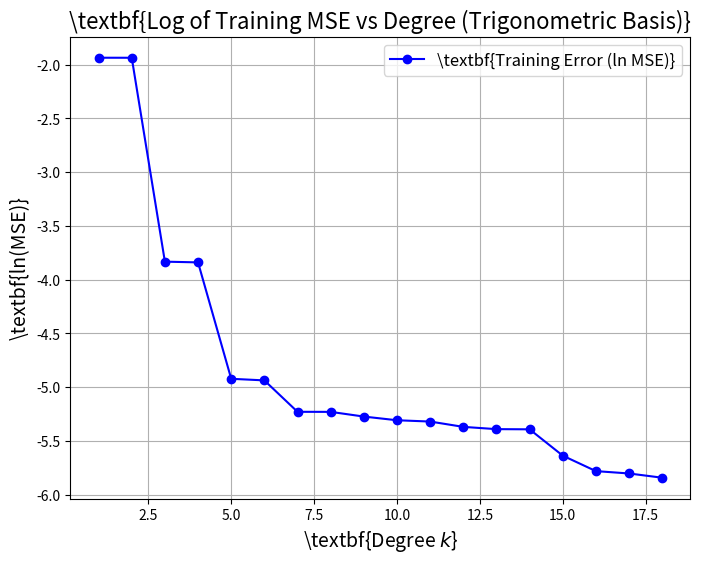
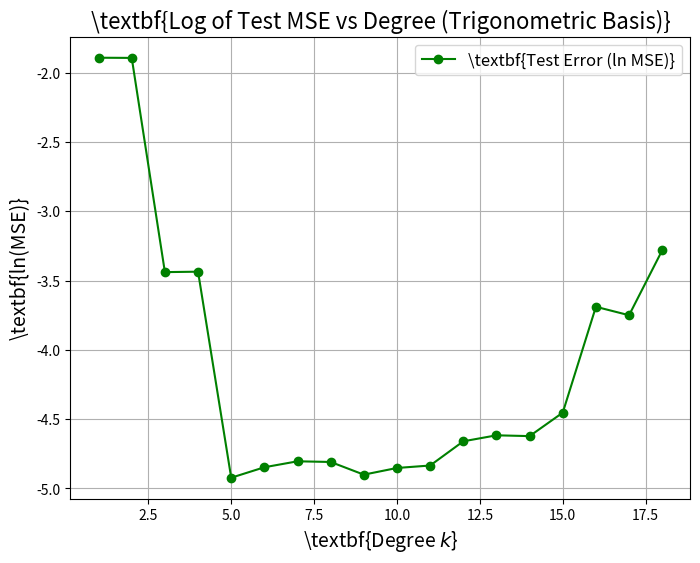
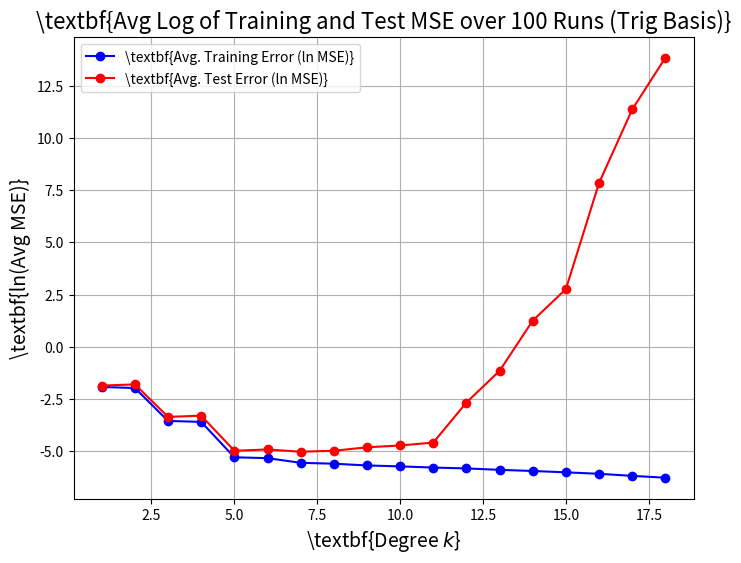

These charts were generated, in order, by the following Python code:
import numpy as np
import matplotlib.pyplot as plt

## LATEX INITIALISATION ##
# plt.rc('text', usetex=True)
# plt.rc('font', family='serif')

## DATA GENERATION ##
np.random.seed(111)
x_samples = np.random.uniform(0, 1, 30)


## FUNCTIONS ##
def g_sigma(x, sigma=0.07):
    """
    Adds noise to sin function
    """
    noise = np.random.normal(0, sigma, size=x.shape)
    return np.sin(2 * np.pi * x) ** 2 + noise


def trig(x_samples, degree):
    """
    Creates a trigonometric basis.
    """
    return np.column_stack([np.sin((i + 1) * np.pi * x_samples) for i in range(degree)])


def backsub(R, b):
    """
    Solves upper triangular Rw = b via back substitution
    """
    n = R.shape[1]
    w = np.zeros(n)
    for i in range(n - 1, -1, -1):
        w[i] = (b[i] - np.dot(R[i, i + 1:], w[i + 1:])) / R[i, i]
    return w


def fit_trig(x_samples, y_samples, degree):
    """
    Fits using QR decomposition.
    """
    X = trig(x_samples, degree)
    Q, R = np.linalg.qr(X)
    b = Q.T @ y_samples
    return backsub(R, b)


def eval_trig(w, x_vals):
    """
    Evaluates the trig basis
    """
    return sum(w[i] * np.sin((i + 1) * np.pi * x_vals) for i in range(len(w)))


def mse(y_true, y_pred):
    """
    Computes MSE
    """
    return np.mean((y_true - y_pred) ** 2)


def plot_trigmvd(x_samples, y_samples, max_degree=18):
    """
    Plots the log of training MSE against the degree of the trigonometric basis.
    """
    degrees = np.arange(1, max_degree + 1)
    mse_values = []
    for d in degrees:
        w = fit_trig(x_samples, y_samples, d)
        y_pred = eval_trig(w, x_samples)
        mse_values.append(mse(y_samples, y_pred))

    ## LATEX FORMATTING ##
    plt.figure(figsize=(8, 6), dpi=200)
    plt.plot(degrees, np.log(mse_values), marker='o', linestyle='-', color='blue', label=r'\textbf{Training Error (ln MSE)}')
    plt.title(r'\textbf{Log of Training MSE vs Degree (Trigonometric Basis)}', fontsize=16)
    plt.xlabel(r'\textbf{Degree $k$}', fontsize=14)
    plt.ylabel(r'\textbf{ln(MSE)}', fontsize=14)
    plt.legend(fontsize=12)
    plt.grid(True)
    plt.show()


def plot_trigtvd(x_samples, y_samples, x_test, y_test, max_degree=18):
    """
    Plots the log of test MSE against degree
    """
    degrees = np.arange(1, max_degree + 1)
    mse_values = []
    for d in degrees:
        w = fit_trig(x_samples, y_samples, d)
        y_test_pred = eval_trig(w, x_test)
        mse_values.append(mse(y_test, y_test_pred))

    ## LATEX FORMATTING ##
    plt.figure(figsize=(8, 6), dpi=200)
    plt.plot(degrees, np.log(mse_values), marker='o', linestyle='-', color='green', label=r'\textbf{Test Error (ln MSE)}')
    plt.title(r'\textbf{Log of Test MSE vs Degree (Trigonometric Basis)}', fontsize=16)
    plt.xlabel(r'\textbf{Degree $k$}', fontsize=14)
    plt.ylabel(r'\textbf{ln(MSE)}', fontsize=14)
    plt.legend(fontsize=12)
    plt.grid(True)
    plt.show()


def average_mse_trig(runs, max_degree=18, num_training_points=30, num_test_points=1000):
    """
    Computes average training and testing MSE over multiple runs
    """
    degrees = np.arange(1, max_degree + 1)
    train_errors = np.zeros((runs, len(degrees)))
    test_errors = np.zeros((runs, len(degrees)))
    x_test = np.random.uniform(0, 1, num_test_points)
    y_test = g_sigma(x_test)

    for run in range(runs):
        np.random.seed(run)
        x_samples = np.random.uniform(0, 1, num_training_points)
        y_samples = g_sigma(x_samples)
        for i, d in enumerate(degrees):
            w = fit_trig(x_samples, y_samples, d)
            y_train_pred = eval_trig(w, x_samples)
            train_errors[run, i] = mse(y_samples, y_train_pred)
            y_test_pred = eval_trig(w, x_test)
            test_errors[run, i] = mse(y_test, y_test_pred)

    avg_train = np.mean(train_errors, axis=0)
    avg_test = np.mean(test_errors, axis=0)
    return degrees, avg_train, avg_test


def plot_avg_trig(degrees, avg_train_errors, avg_test_errors):
    """
    Plots log of average training and test MSE over multiple runs
    """
    ## LATEX FORMATTING ##
    plt.figure(figsize=(8, 6), dpi=200)
    plt.plot(degrees, np.log(avg_train_errors), marker='o', linestyle='-', color='blue', label=r'\textbf{Avg. Training Error (ln MSE)}')
    plt.plot(degrees, np.log(avg_test_errors), marker='o', linestyle='-', color='red', label=r'\textbf{Avg. Test Error (ln MSE)}')
    plt.title(r'\textbf{Avg Log of Training and Test MSE over 100 Runs (Trig Basis)}', fontsize=16)
    plt.xlabel(r'\textbf{Degree $k$}', fontsize=14)
    plt.ylabel(r'\textbf{ln(Avg MSE)}', fontsize=14)
    plt.legend(fontsize=10)
    plt.grid(True)
    plt.show()



## (b) ##
y_samples = g_sigma(x_samples)

plot_trigmvd(x_samples, y_samples)

## (c) ##
x_test = np.random.uniform(0, 1, 1000)
y_test = g_sigma(x_test)
plot_trigtvd(x_samples, y_samples, x_test, y_test)

## (d) ##
runs = 100
degrees, avg_train, avg_test = average_mse_trig(runs, max_degree=18)
plot_avg_trig(degrees, avg_train, avg_test)
